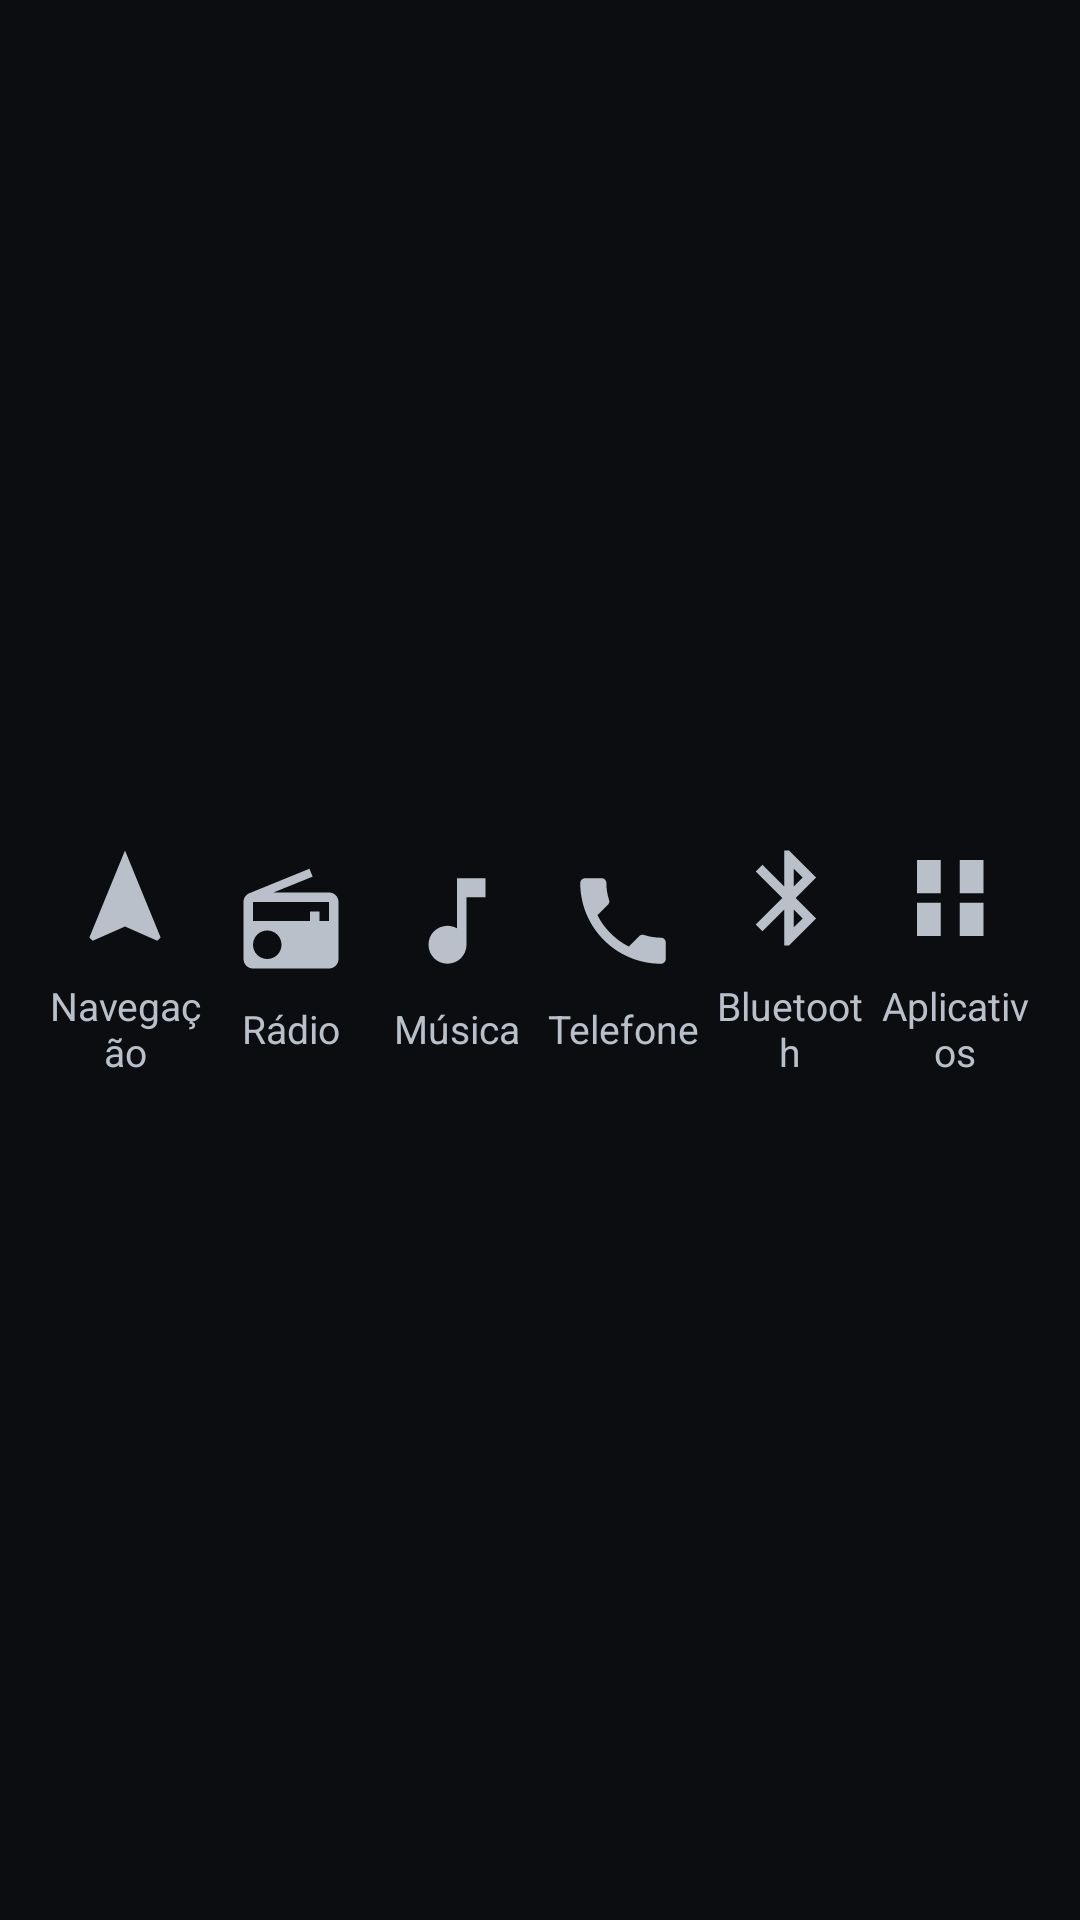

Reconstruct the res/layout file that produces this screen, plus the resources it refers to.
<!-- AndroidManifest.xml: application theme Theme.JeepLauncher -->
<!-- res/layout/include_bottom_bar.xml -->
<?xml version="1.0" encoding="utf-8"?>
<LinearLayout xmlns:android="http://schemas.android.com/apk/res/android"
    android:layout_width="match_parent"
    android:layout_height="match_parent"
    android:orientation="horizontal"
    android:gravity="center_vertical"
    android:background="@drawable/bg_bottom_bar"
    android:paddingStart="@dimen/screen_padding"
    android:paddingEnd="@dimen/screen_padding">

    <LinearLayout
        android:id="@+id/shortcut_navigation"
        style="@style/ShortcutItem"
        android:layout_width="0dp"
        android:layout_height="match_parent"
        android:layout_weight="1">

        <ImageView
            style="@style/ShortcutIcon"
            android:src="@drawable/ic_navigation"
            android:contentDescription="@string/shortcut_navigation" />

        <TextView
            style="@style/ShortcutLabel"
            android:layout_width="wrap_content"
            android:layout_height="wrap_content"
            android:text="@string/shortcut_navigation" />
    </LinearLayout>

    <LinearLayout
        android:id="@+id/shortcut_radio"
        style="@style/ShortcutItem"
        android:layout_width="0dp"
        android:layout_height="match_parent"
        android:layout_weight="1">

        <ImageView
            style="@style/ShortcutIcon"
            android:src="@drawable/ic_radio"
            android:contentDescription="@string/shortcut_radio" />

        <TextView
            style="@style/ShortcutLabel"
            android:layout_width="wrap_content"
            android:layout_height="wrap_content"
            android:text="@string/shortcut_radio" />
    </LinearLayout>

    <LinearLayout
        android:id="@+id/shortcut_music"
        style="@style/ShortcutItem"
        android:layout_width="0dp"
        android:layout_height="match_parent"
        android:layout_weight="1">

        <ImageView
            style="@style/ShortcutIcon"
            android:src="@drawable/ic_music_note"
            android:contentDescription="@string/shortcut_music" />

        <TextView
            style="@style/ShortcutLabel"
            android:layout_width="wrap_content"
            android:layout_height="wrap_content"
            android:text="@string/shortcut_music" />
    </LinearLayout>

    <LinearLayout
        android:id="@+id/shortcut_phone"
        style="@style/ShortcutItem"
        android:layout_width="0dp"
        android:layout_height="match_parent"
        android:layout_weight="1">

        <ImageView
            style="@style/ShortcutIcon"
            android:src="@drawable/ic_phone"
            android:contentDescription="@string/shortcut_phone" />

        <TextView
            style="@style/ShortcutLabel"
            android:layout_width="wrap_content"
            android:layout_height="wrap_content"
            android:text="@string/shortcut_phone" />
    </LinearLayout>

    <LinearLayout
        android:id="@+id/shortcut_bluetooth"
        style="@style/ShortcutItem"
        android:layout_width="0dp"
        android:layout_height="match_parent"
        android:layout_weight="1">

        <ImageView
            style="@style/ShortcutIcon"
            android:src="@drawable/ic_bluetooth"
            android:contentDescription="@string/shortcut_bluetooth" />

        <TextView
            style="@style/ShortcutLabel"
            android:layout_width="wrap_content"
            android:layout_height="wrap_content"
            android:text="@string/shortcut_bluetooth" />
    </LinearLayout>

    <LinearLayout
        android:id="@+id/shortcut_apps"
        style="@style/ShortcutItem"
        android:layout_width="0dp"
        android:layout_height="match_parent"
        android:layout_weight="1">

        <ImageView
            style="@style/ShortcutIcon"
            android:src="@drawable/ic_apps"
            android:contentDescription="@string/shortcut_apps" />

        <TextView
            style="@style/ShortcutLabel"
            android:layout_width="wrap_content"
            android:layout_height="wrap_content"
            android:text="@string/shortcut_apps" />
    </LinearLayout>

</LinearLayout>
<!-- resources referenced by this layout -->
<resources>
  <dimen name="screen_padding">14dp</dimen>
  <!-- drawable ic_apps (drawable) -->
  <vector xmlns:android="http://schemas.android.com/apk/res/android"
      android:width="24dp"
      android:height="24dp"
      android:viewportWidth="24"
      android:viewportHeight="24"
      android:tint="@color/jeep_text_secondary">
      <path
          android:fillColor="#FFFFFF"
          android:pathData="M4 11h5V4H4v7zm0 9h5v-7H4v7zm9 0h5v-7h-5v7zm0-9h5V4h-5v7z" />
  </vector>
  <!-- drawable ic_bluetooth (drawable) -->
  <vector xmlns:android="http://schemas.android.com/apk/res/android"
      android:width="24dp"
      android:height="24dp"
      android:viewportWidth="24"
      android:viewportHeight="24"
      android:tint="@color/jeep_text_secondary">
      <path
          android:fillColor="#FFFFFF"
          android:pathData="M17.71 7.71L12 2h-1v7.59L6.41 5 5 6.41 10.59 12 5 17.59 6.41 19 11 14.41V22h1l5.71-5.71-4.3-4.29 4.3-4.29zM13 5.83l1.88 1.88L13 9.59V5.83zm1.88 10.46L13 18.17v-3.76l1.88 1.88z" />
  </vector>
  <!-- drawable ic_music_note (drawable) -->
  <vector xmlns:android="http://schemas.android.com/apk/res/android"
      android:width="24dp"
      android:height="24dp"
      android:viewportWidth="24"
      android:viewportHeight="24"
      android:tint="@color/jeep_text_secondary">
      <path
          android:fillColor="#FFFFFF"
          android:pathData="M12 3v10.55c-.59-.34-1.27-.55-2-.55-2.21 0-4 1.79-4 4s1.79 4 4 4 4-1.79 4-4V7h4V3h-6z" />
  </vector>
  <!-- drawable ic_navigation (drawable) -->
  <vector xmlns:android="http://schemas.android.com/apk/res/android"
      android:width="24dp"
      android:height="24dp"
      android:viewportWidth="24"
      android:viewportHeight="24"
      android:tint="@color/jeep_text_secondary">
      <path
          android:fillColor="#FFFFFF"
          android:pathData="M12 2L4.5 20.29l.71.71L12 18l6.79 3 .71-.71z" />
  </vector>
  <string name="shortcut_apps">Aplicativos</string>
  <string name="shortcut_bluetooth">Bluetooth</string>
  <string name="shortcut_music">Música</string>
  <string name="shortcut_navigation">Navegação</string>
  <string name="shortcut_phone">Telefone</string>
  <string name="shortcut_radio">Rádio</string>
  <style name="ShortcutIcon">
          <item name="android:layout_width">@dimen/shortcut_icon_size</item>
          <item name="android:layout_height">@dimen/shortcut_icon_size</item>
          <item name="android:layout_marginBottom">@dimen/shortcut_gap</item>
          <item name="android:tint">@color/jeep_text_secondary</item>
      </style>
  <style name="ShortcutItem">
          <item name="android:orientation">vertical</item>
          <item name="android:gravity">center</item>
          <item name="android:paddingTop">10dp</item>
          <item name="android:paddingBottom">10dp</item>
          <item name="android:minHeight">@dimen/shortcut_touch_min</item>
          <item name="android:clickable">true</item>
          <item name="android:focusable">true</item>
          <item name="android:background">?attr/selectableItemBackgroundBorderless</item>
      </style>
  <style name="ShortcutLabel">
          <item name="android:textColor">@color/jeep_text_secondary</item>
          <item name="android:textSize">@dimen/shortcut_label_text</item>
          <item name="android:gravity">center</item>
      </style>
  <style name="Theme.JeepLauncher" parent="Base.Theme.JeepLauncher" />
  <color name="jeep_text_secondary">#FFB9C0C9</color>
  <dimen name="shortcut_icon_size">38dp</dimen>
  <dimen name="shortcut_gap">8dp</dimen>
  <dimen name="shortcut_touch_min">72dp</dimen>
  <dimen name="shortcut_label_text">13sp</dimen>
  <color name="jeep_orange">#FFFF8A1E</color>
  <color name="jeep_on_orange">#FF1A1205</color>
  <color name="jeep_background">#FF0B0D10</color>
  <color name="jeep_card">#FF1B1F26</color>
  <color name="jeep_text_primary">#FFF2F4F7</color>
</resources>
